Run: headless pygame with SDL's dummy video driver; simulated clock (each Clock.tick advances the game by its frame time, no real sleeping); random seed 0; keys injected as events and as key.get_pressed() state; no mouse input.
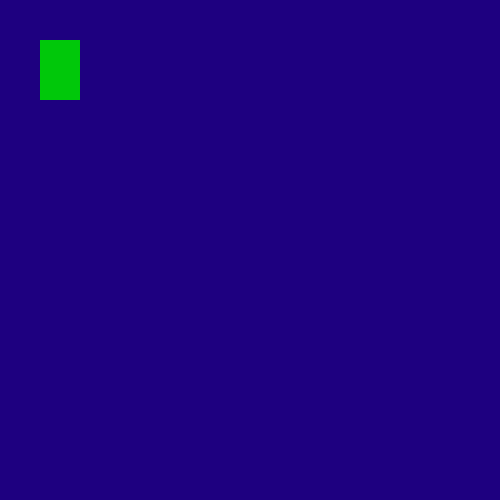
Frame 1 of 4 · flips 1–60 · no input
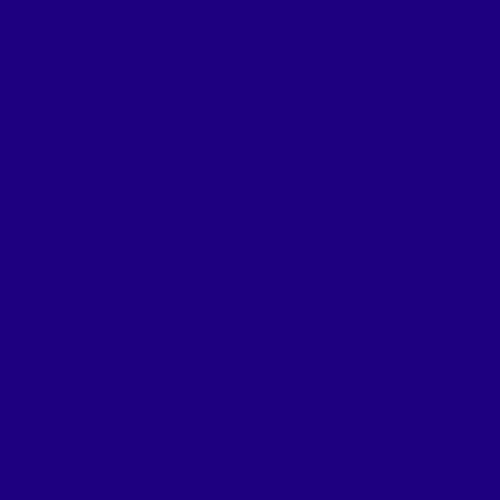
Frame 2 of 4 · flips 61–180 · tapped SPACE, RETURN · held RIGHT (→), D
Frame 3 of 4 · flips 181–300 · held DOWN (↓), S · screen unchanged from frame 2, image omitted
Frame 4 of 4 · flips 301–420 · held LEFT (←), A, UP (↑), W · screen same as frame 1, image omitted

The pygame program that drew these frames:

import pygame

ancho = 500
altura = 500

def main():
    x = 40
    y = 40

    velocidad = 9

    pygame.init()
    pygame.display.set_caption("Viborita Game")
    pantalla = pygame.display.set_mode((ancho,altura))

    corriendo = True

    while corriendo:
        pygame.time.delay(100)

        for event in pygame.event.get():
            if event.type == pygame.QUIT:
                corriendo = False

        teclas = pygame.key.get_pressed()

        if teclas[pygame.K_LEFT]:
            x -= velocidad

        if teclas[pygame.K_RIGHT]:
            x += velocidad
        
        if teclas[pygame.K_UP]:
            y -= velocidad

        if teclas[pygame.K_DOWN]:
            y += velocidad


        pantalla.fill((30,0,128))
        pygame.draw.rect(pantalla, (0,200,10),(x,y,40,60))
        pygame.display.update()

main()
